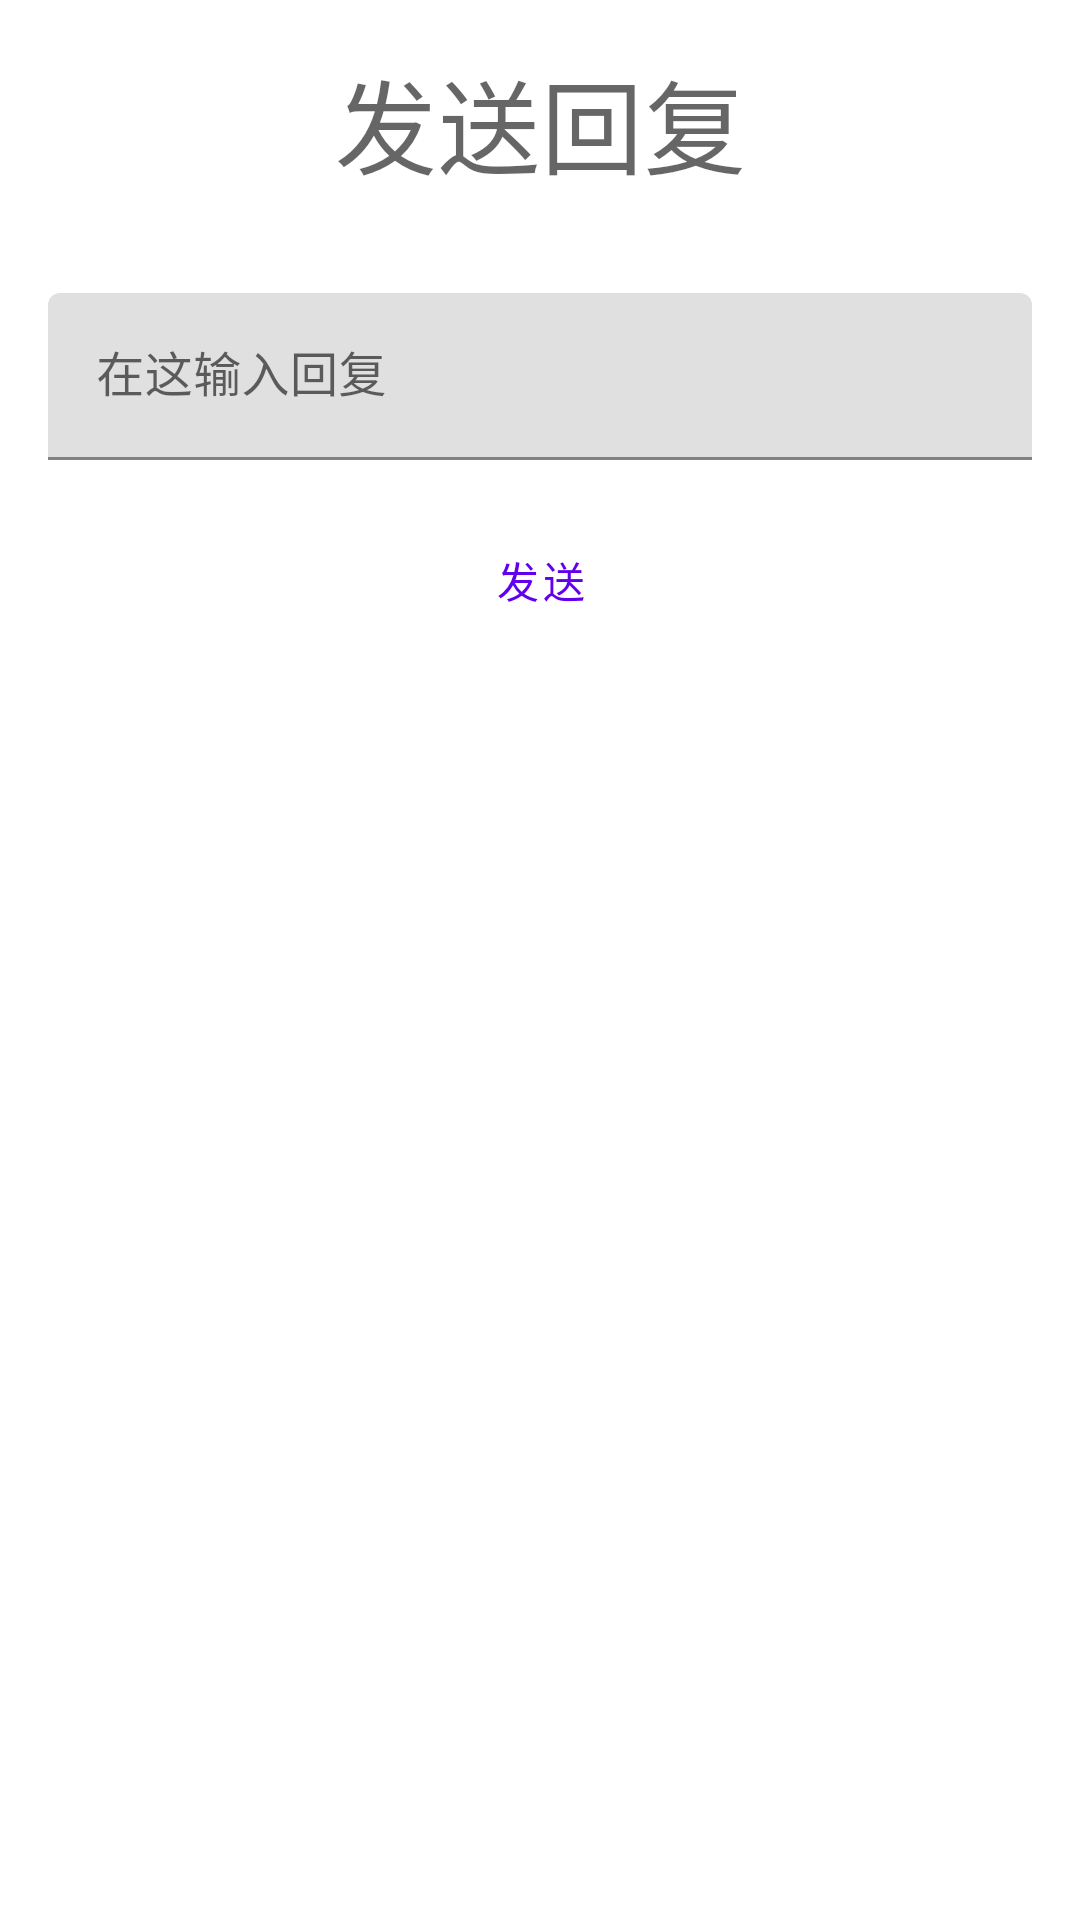

Produce the Android XML layout that renders to this screen, including the resource entries it uses.
<!-- AndroidManifest.xml: application theme Theme.Bbs_new -->
<!-- res/layout/add_reply_layout.xml -->
<?xml version="1.0" encoding="utf-8"?>
<LinearLayout xmlns:android="http://schemas.android.com/apk/res/android"
    android:layout_width="match_parent"
    android:layout_height="match_parent"
    android:paddingLeft="16dp"
    android:paddingRight="16dp"
    android:orientation="vertical">

    <TextView
        android:id="@+id/textView"
        android:layout_width="match_parent"
        android:layout_height="wrap_content"
        android:paddingTop="16dp"
        android:paddingBottom="16dp"
        android:text="发送回复"
        android:textAlignment="center"
        android:textAppearance="?attr/textAppearanceHeadline4" />

    <com.google.android.material.textfield.TextInputLayout
        android:layout_width="match_parent"
        android:layout_height="wrap_content"
        android:layout_gravity="center"
        android:hint="在这输入回复"
        android:paddingTop="16dp"
        android:paddingBottom="16dp">


        <com.google.android.material.textfield.TextInputEditText
            android:id="@+id/add_reply_content"
            android:layout_width="match_parent"
            android:layout_height="wrap_content"
            android:inputType="textMultiLine" />

    </com.google.android.material.textfield.TextInputLayout>

    <Button
        android:id="@+id/done_button"
        style="?attr/materialButtonOutlinedStyle"
        android:layout_width="240dp"
        android:layout_height="wrap_content"
        android:layout_gravity="center"
        android:text="发送" />
</LinearLayout>
<!-- resources referenced by this layout -->
<resources>
  <style name="Theme.Bbs_new" parent="Theme.MaterialComponents.DayNight.DarkActionBar">
          
          <item name="colorPrimary">@color/purple_500</item>
          <item name="colorPrimaryVariant">@color/purple_700</item>
          <item name="colorOnPrimary">@color/white</item>
          
          <item name="colorSecondary">@color/teal_200</item>
          <item name="colorSecondaryVariant">@color/teal_700</item>
          <item name="colorOnSecondary">@color/black</item>
          
          <item name="android:statusBarColor" tools:targetApi="l">?attr/colorPrimaryVariant</item>
          
      </style>
  <!-- not gathered from this repository: default colours our renderer supplied (Android Studio template values) -->
  <color name="purple_500">#FF6200EE</color>
  <color name="purple_700">#FF3700B3</color>
  <color name="teal_200">#FF03DAC5</color>
  <color name="teal_700">#FF018786</color>
  <color name="black">#FF000000</color>
  <color name="white">#FFFFFFFF</color>
</resources>
